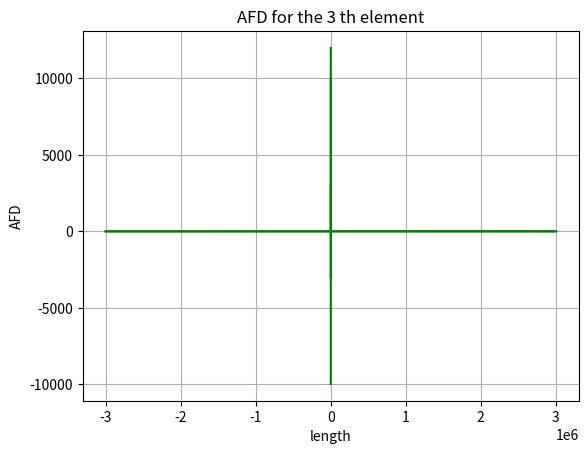

Python code for this plot:
#!/usr/bin/env python
# coding: utf-8

# In[7]:


import numpy as np
import matplotlib.pyplot as plt
E=210e9
I=5e-5
A=0.02
H=3
B=4
P=-20000.0
M=12000
KTS=np.zeros((12,12))
association=np.array([(7,8,9,1,2,3),(10,11,12,4,5,6),(1,2,3,4,5,6)])
P_mat=np.zeros(6)
P_mat[0]=P
P_mat[5]=M
P_mat=np.transpose(P_mat)
Ux=np.zeros(6)
Ux=np.transpose(Ux)
u=np.zeros(6)
for i in range(2):
    l=H
    a=12*E*I/(l**3)
    b=6*E*I/(l**2)
    c=4*E*I/l
    d=2*E*I/l
    e=A*E/l
    Ke=np.array([(e,0,0,-e,0,0),(0,a,b,0,-a,b),(0,b , c ,0, -b ,d),(-e,0,0,e,0,0),(0,-a, -b,0, a, -b),(0,b, d,0, -b, c)])
    T=np.zeros((6,6))
    T[0,1]=1
    T[1,0]=-1
    T[3,4]=1
    T[4,3]=-1
    T_t=np.transpose(T)
    Kgcol=T_t@Ke@T
    for j in range(6):
        for k in range(6):
            KTS[association[i,j]-1,association[i,k]-1]= KTS[association[i,j]-1,association[i,k]-1]+Kgcol[j,k]
l=B
a=12*E*I/(l**3)
b=6*E*I/(l**2)
c=4*E*I/l
d=2*E*I/l
e=A*E/l
Kgbeam=np.array([(e,0,0,-e,0,0),(0,a,b,0,-a,b),(0,b , c ,0, -b ,d),(-e,0,0,e,0,0),(0,-a, -b,0, a, -b),(0,b, d,0, -b, c)])
KTS[0:6,0:6]=KTS[0:6,0:6]+Kgbeam
Kpp=KTS[0:6,0:6]
Kpx=KTS[0:6,6:12]
Kxp=KTS[6:12,0:6]
Kxx=KTS[6:12,6:12]
print('Global Stiffnes Matrix \n',KTS)
Kpp_inverse=np.linalg.inv(Kpp)
print(Kpp_inverse.shape)
print(Kpp_inverse.shape)
Up=Kpp_inverse@P_mat
X=Kxp@Up
Displacement=np.concatenate((Up, Ux), axis=0)
Force=np.concatenate((P_mat, X), axis=0)
print('Force Matrix \n',Force)
print('Displacement Matrix \n',Displacement)
for i in range (3):
    for j in range(6):
        u[j]=Displacement[association[i,j]-1]
    if i<2 :
        u=T@u
        f=Kgcol@u
        print('Member Force\n',f)
        print('Member Displacement\n',u)
        l=H
        x= [0,l]
        y= [f[2], f[5]]
        plt.plot(y,x, '-g', label=r'BMD')
        plt.xlabel('BM in Nm')
        plt.ylabel('Heigth')
        plt.title("BMD for the %i th element"%(i+1))
        plt.grid(True)
        plt.show()
        x = [0,l]
        y =  [f[1],f[4]]
        plt.plot(y,x, '-g', label=r'SFD')
        plt.xlabel('SF in N')
        plt.ylabel('Heigth')
        plt.title("SFD for the %i th element"%(i+1))
        plt.grid(True)
        plt.show()
        x = [0,l]
        y =  [f[0],f[3]]
        plt.plot(y,x, '-g', label=r'SFD')
        plt.xlabel('AF in N')
        plt.ylabel('Heigth')
        plt.title("AFD for the %i th element"%(i+1))
        plt.grid(True)
        plt.show()

    else:
        f=Kgbeam@u
        print('Member Force\n',f)
        print('Member Displacement\n',u)
        x= [0,l]
        y= [f[2], f[5]]
        plt.plot(x, y, '-g', label=r'BMD')
        plt.xlabel('length')
        plt.ylabel('BMD')
        plt.title("BMD for the %i th element"%(i+1))
        plt.grid(True)
        plt.show()
        x = [0,l]
        y =  [f[1],f[4]]
        plt.plot(x, y, '-g', label=r'SFD')
        plt.xlabel('length')
        plt.ylabel('SFD')
        plt.title("SFD for the %i th element"%(i+1))
        plt.grid(True)
        plt.show()
        x = [0,l]
        y =  [f[0],f[3]]
        plt.plot(x, y, '-g', label=r'SFD')
        plt.xlabel('length')
        plt.ylabel('AFD')
        plt.title("AFD for the %i th element"%(i+1))
        plt.grid(True)
        plt.show()


# In[ ]:




